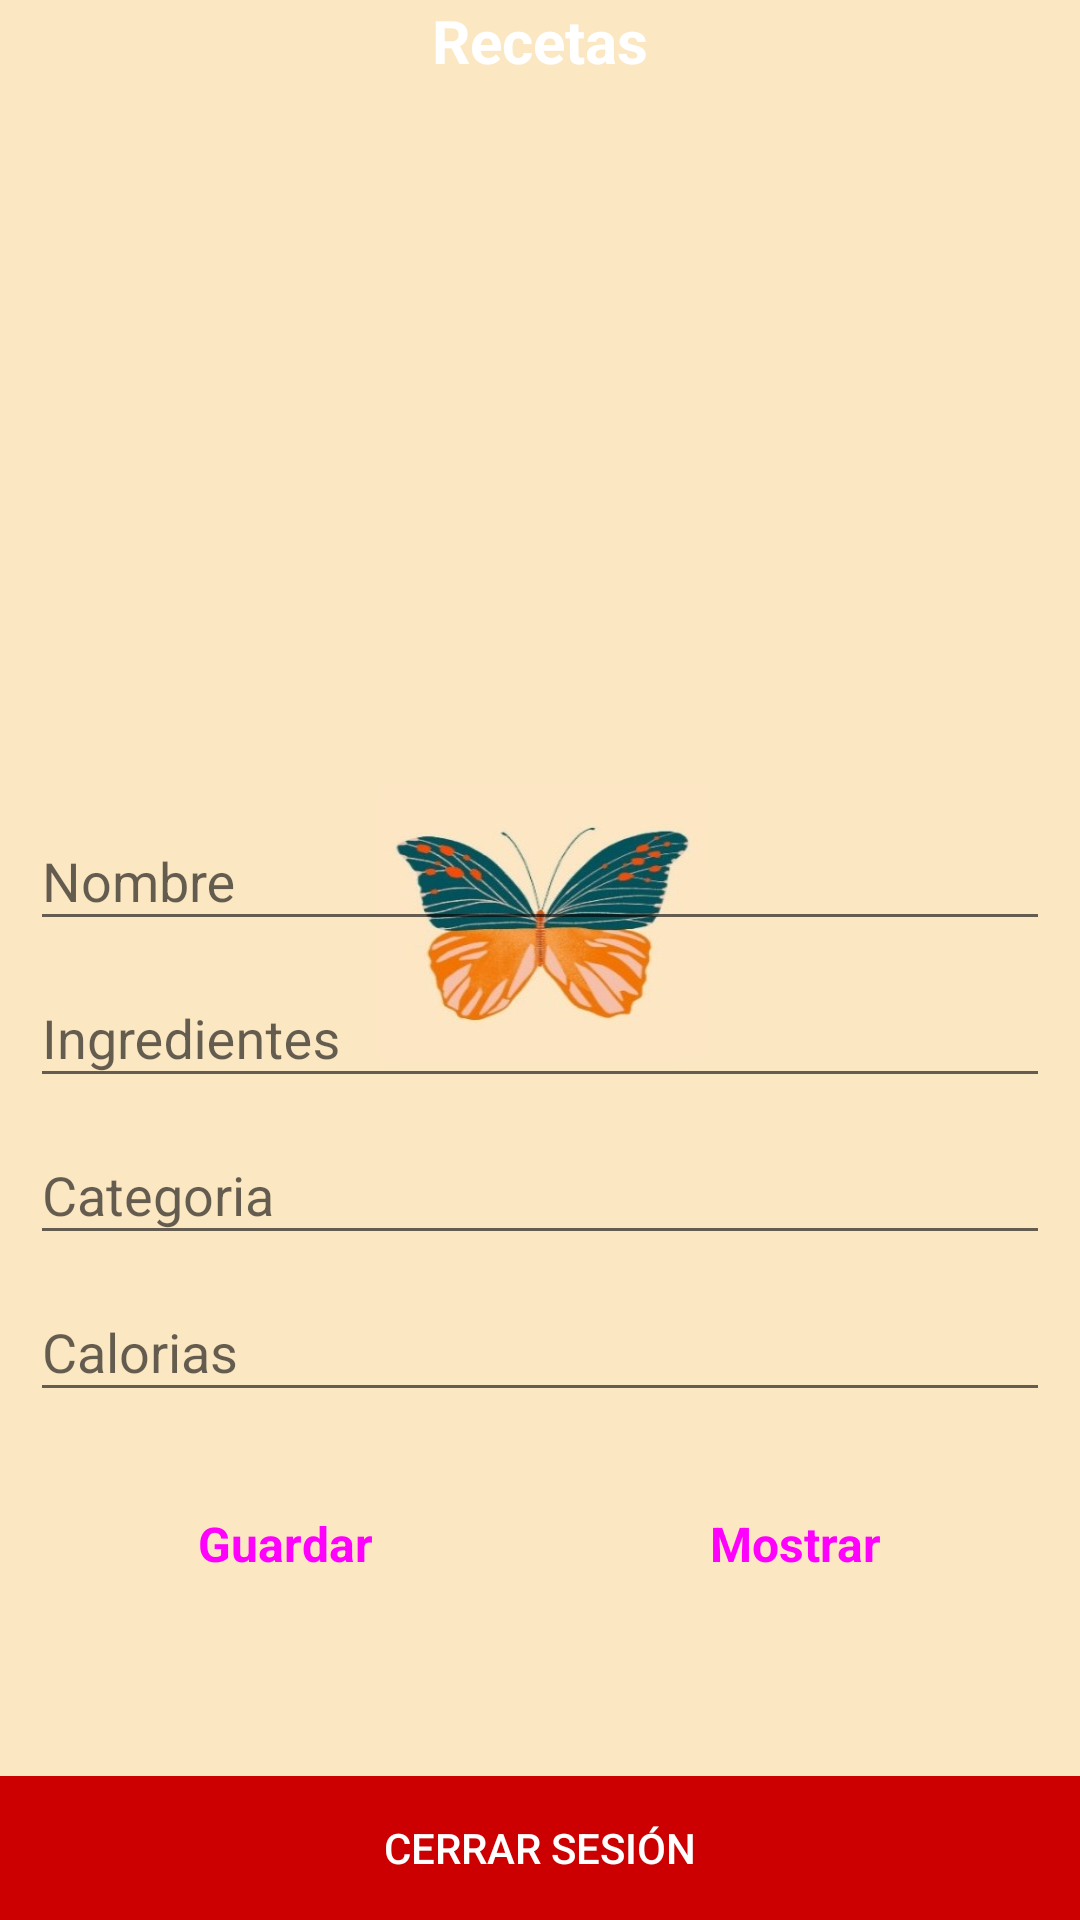

Reconstruct the res/layout file that produces this screen, plus the resources it refers to.
<!-- AndroidManifest.xml: activity theme Theme.Design.Light -->
<!-- res/layout/activity_recetas.xml -->
<?xml version="1.0" encoding="utf-8"?>
<RelativeLayout xmlns:android="http://schemas.android.com/apk/res/android"
    xmlns:app="http://schemas.android.com/apk/res-auto"
    xmlns:tools="http://schemas.android.com/tools"
    android:layout_width="match_parent"
    android:layout_height="match_parent"
    android:background="@drawable/fondo"
    tools:context=".RecetasActivity">


    <LinearLayout
        android:layout_width="match_parent"
        android:layout_height="match_parent"
        android:orientation="vertical">
        <LinearLayout
            android:layout_width="match_parent"
            android:layout_height="160dp">


            <TextView
                android:layout_width="match_parent"
                android:layout_height="match_parent"
                android:text="Recetas"
                android:textAlignment="center"
                android:textColor="@android:color/white"
                android:textSize="20dp"
                android:textStyle="bold" />
        </LinearLayout>

        <LinearLayout
            android:orientation="vertical"
            android:layout_width="match_parent"
            android:layout_height="match_parent"
            android:gravity="center"
            >
            <LinearLayout
                android:layout_width="match_parent"
                android:layout_height="wrap_content"
                android:layout_gravity="center"
                android:orientation="vertical"
                android:paddingTop="15dp"
                android:padding="10dp">

                <com.google.android.material.textfield.TextInputLayout
                    android:id="@+id/txtNombreError"
                    android:layout_width="match_parent"
                    android:layout_height="match_parent">

                    <com.google.android.material.textfield.TextInputEditText
                        android:id="@+id/txtNombre"
                        android:layout_width="match_parent"
                        android:layout_height="wrap_content"
                        android:hint="Nombre"
                        android:inputType="text" />
                </com.google.android.material.textfield.TextInputLayout>

                <com.google.android.material.textfield.TextInputLayout
                    android:id="@+id/txtIngredientesError"
                    android:layout_width="match_parent"
                    android:layout_height="match_parent">

                    <com.google.android.material.textfield.TextInputEditText
                        android:id="@+id/txtIngredientes"
                        android:layout_width="match_parent"
                        android:layout_height="wrap_content"
                        android:hint="Ingredientes"
                        android:inputType="text" />
                </com.google.android.material.textfield.TextInputLayout>

                <com.google.android.material.textfield.TextInputLayout
                    android:id="@+id/txtCategoriaError"
                    android:layout_width="match_parent"
                    android:layout_height="match_parent">

                    <com.google.android.material.textfield.TextInputEditText
                        android:id="@+id/txtCategoria"
                        android:layout_width="match_parent"
                        android:layout_height="wrap_content"
                        android:hint="Categoria"
                        android:inputType="text" />
                </com.google.android.material.textfield.TextInputLayout>
                <com.google.android.material.textfield.TextInputLayout
                    android:id="@+id/txtCaloriasError"
                    android:layout_width="match_parent"
                    android:layout_height="match_parent">

                    <com.google.android.material.textfield.TextInputEditText
                        android:id="@+id/txtCalorias"
                        android:layout_width="match_parent"
                        android:layout_height="wrap_content"
                        android:hint="Calorias"
                        android:inputType="number" />
                </com.google.android.material.textfield.TextInputLayout>

            </LinearLayout>

            <LinearLayout
                android:layout_width="match_parent"
                android:layout_height="wrap_content"
                android:layout_margin="10dp"
                android:orientation="horizontal">

                <LinearLayout
                    android:layout_width="match_parent"
                    android:layout_height="wrap_content"
                    android:layout_weight="1">

                    <Button
                        android:id="@+id/btnGuardar"
                        style="@style/Widget.MaterialComponents.Button.UnelevatedButton"
                        android:layout_width="match_parent"
                        android:layout_height="wrap_content"
                        android:text="Guardar"
                        android:textSize="16sp"
                        android:textStyle="bold" />

                </LinearLayout>

                <LinearLayout
                    android:layout_width="match_parent"
                    android:layout_height="wrap_content"
                    android:layout_weight="1">

                    <Button
                        android:id="@+id/btnMostrar"
                        style="@style/Widget.MaterialComponents.Button.UnelevatedButton"
                        android:layout_width="match_parent"
                        android:layout_height="wrap_content"
                        android:text="Mostrar"
                        android:textSize="16sp"
                        android:textStyle="bold" />
                </LinearLayout>

            </LinearLayout>

        </LinearLayout>

    </LinearLayout>
    <LinearLayout
        android:layout_width="match_parent"
        android:gravity="bottom"
        android:layout_height="match_parent">
        <LinearLayout
            android:layout_width="match_parent"
            android:layout_height="wrap_content"
            android:gravity="bottom"
            android:orientation="vertical">
            <Button
                android:id="@+id/btnCerrar"
                android:layout_width="match_parent"
                android:layout_height="wrap_content"
                android:textColor="@android:color/white"
                android:background="@android:color/holo_red_dark"
                android:text="Cerrar sesión"/>
        </LinearLayout>
    </LinearLayout>


</RelativeLayout>
<!-- resources referenced by this layout -->
<resources>
  <!-- drawable fondo: jpg bitmap (drawable-v24, 31036 bytes) -->
</resources>
